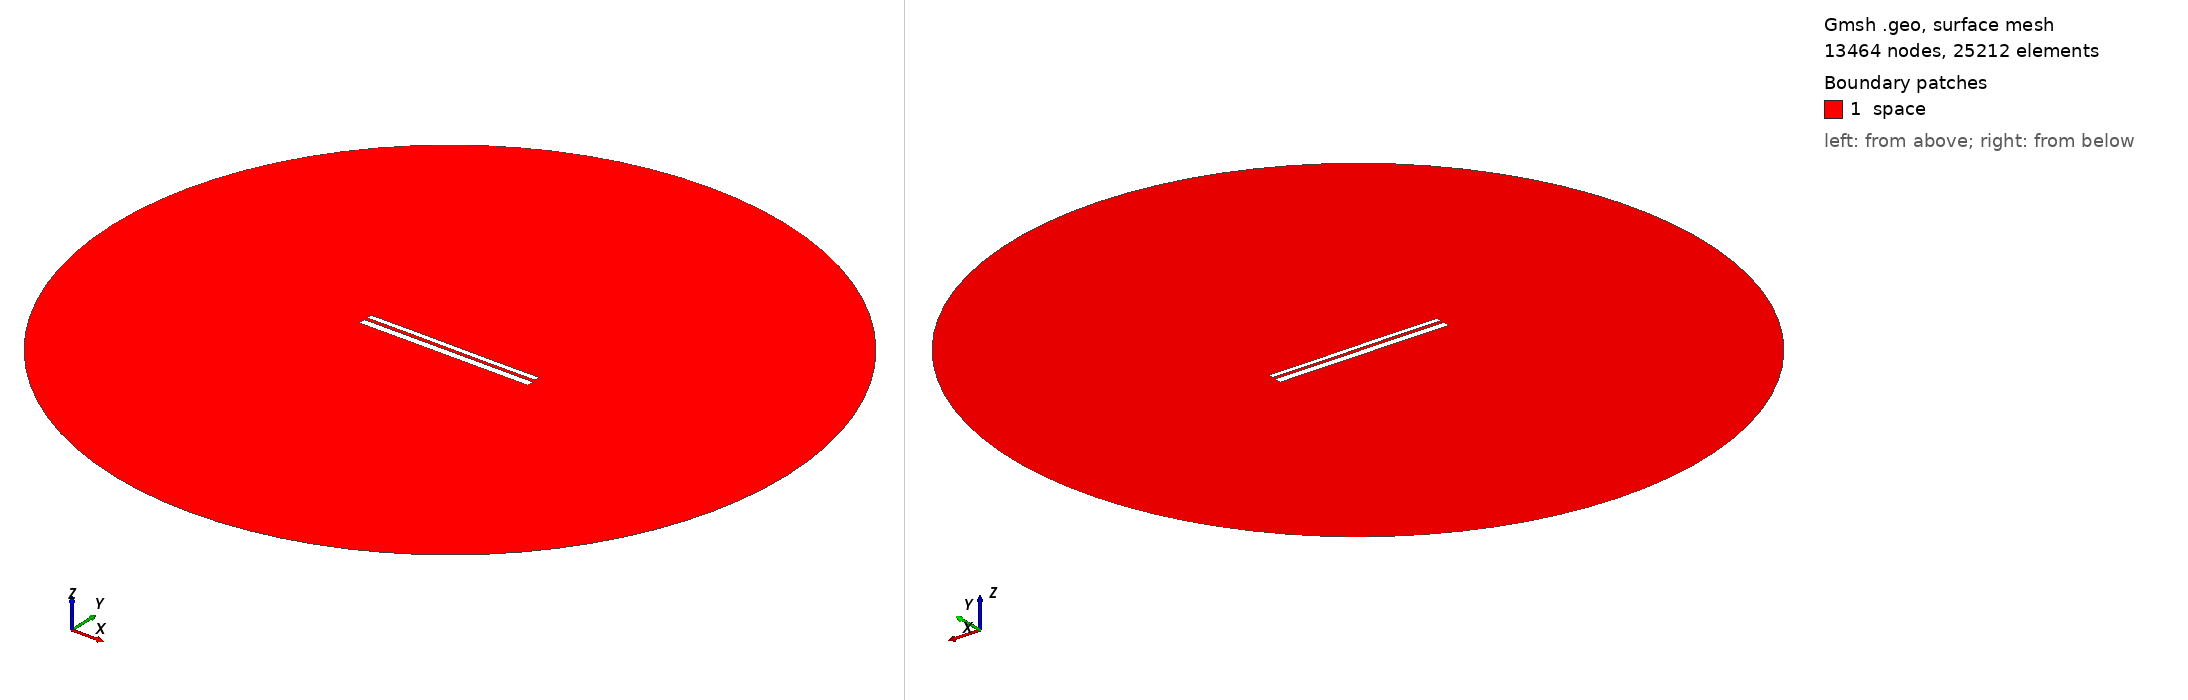

Gmsh geometry script, surface-meshed: 13464 nodes, 25212 surface elements. Boundary patches (legend numbers): 1 space. Left view from above one corner, right view from below the opposite corner. Legend entries are the model's physical surfaces. The drawing asked Gmsh for element sizes between 1% and 20% of the model's largest extent; the script's own settings can give other sizes.

=== 9568.geo (drawn) ===
//---------------------------------------
// Geometry kernel
//---------------------------------------

SetFactory("OpenCASCADE");



//---------------------------------------
// Parameters of the geometry
//---------------------------------------

// Overetch of the upper plate
overetch = 0.375;

// Distance between the plates
distance = 1.5;

// Discretization over the x axis (for the deformation)
nx = 50; 

// Length of the plate
L = 100 - overetch; 

// Number of modes
n = 4; 

// 1st mode coefficient
coeff(1) = -0.075;
beta(1) = 0.596864 * 3.1415926535 / L;

// 2nd mode coefficient
coeff(2) = 0.0;
beta(2) = 1.49418 * 3.1415926535 / L;

// 3rd mode coefficient
coeff(3) = 0.07499999999999998;
beta(3) = 2.50025 * 3.1415926535 / L;

// 4th mode coefficient
coeff(4) = 0.0;
beta(4) = 3.49999 * 3.1415926535 / L;



//---------------------------------------
// Upper plate (deformed rectangle)
//---------------------------------------

// Coordiantes of the upper plate
xmin = -50;
xmax = 50 - overetch;

// Height of the upper plate
yheight = 4 - 2 * overetch;

// Indexes of the points
UpperID[] = {};
LowerID[] = {};
LeftID[] = {};
RightID[] = {};

// Point index
p = 1;

// Horizontal edges
For i In {1:nx}
    x = xmin + (i-1)*(xmax - xmin)/(nx-1);

    y_bottom = distance / 2 + overetch;
    For j In {1:n}
        C = (Cosh(beta(j)*L) + Cos(beta(j)*L)) / (Sinh(beta(j)*L) + Sin(beta(j)*L));
        y_bottom  = y_bottom + coeff(j) * (Cosh(beta(j)*(x+50)) - Cos(beta(j)*(x+50)) - C * (Sinh(beta(j)*(x+50)) - Sin(beta(j)*(x+50))));
    EndFor

    y_top = y_bottom + yheight;

    Point(p) = {x, y_top, 0, 1.0};
    UpperID[i] = p;
    p = p + 1;

    Point(p) = {x, y_bottom, 0, 1.0};
    LowerID[i] = p;
    p = p + 1;
EndFor

// Create point lists
UpperPts[] = {}; LowerPts[] = {};
For i In {1:nx}
  UpperPts[] += {UpperID[i]};
  LowerPts[] += {LowerID[i]};
EndFor

// Build splines
Spline(1) = {UpperPts[]};
Spline(2) = {LowerPts[]};
Line(3) = {LowerPts[nx-1], UpperPts[nx-1]};
Line(4) = {LowerPts[0], UpperPts[0]};

// Build the plane surface
Curve Loop(1) = {2, 3, -1, -4};
Plane Surface(1) = {1};



//---------------------------------------
// Lower plate (rectangle)
//---------------------------------------

// Vertices
Point(1001) = {-50, -1, 0, 1.0};
Point(1002) = { 50, -1, 0, 1.0};
Point(1003) = { 50,  -5, 0, 1.0};
Point(1004) = {-50,  -5, 0, 1.0};

// Edges
Line(5) = {1001, 1002};
Line(6) = {1002, 1003};
Line(7) = {1003, 1004};
Line(8) = {1004, 1001};

// Plane surface
Line Loop(2) = {5, 6, 7, 8};
Plane Surface(2) = {2}; 



//---------------------------------------
// Outer (fictious) boundary
//---------------------------------------

// Points
Point(1005) = {0, 0, 0};       // Center
Point(1006) = {200, 0, 0};     // Start point
Point(1007) = {0, 200, 0};     // 90 degrees
Point(1008) = {-200, 0, 0};    // 180 degrees
Point(1009) = {0, -200, 0};    // 270 degrees

// Circle arcs (each needs start, center, end)
Circle(9) = {1006, 1005, 1007};
Circle(10) = {1007, 1005, 1008};
Circle(11) = {1008, 1005, 1009};
Circle(12) = {1009, 1005, 1006};

// Plane surface for the entire domain
Curve Loop(3) = {9, 10, 11, 12};
Surface(3) = {3};

// Subtract the plates from the whole domain to obtain the actual domain where we want to solve the equations
BooleanDifference{ Surface{3}; Delete; }{ Surface{1}; Surface{2}; Delete; }




//---------------------------------------
// Transfinite Lines/Curves
//---------------------------------------

// Set the number of points on the boundaries
r = 7;

// Plates
Transfinite Curve {1, 2} = 50*r Using Progression 1;
Transfinite Curve {3, 4} = 2*r Using Progression 1;
Transfinite Line {5, 7} = 50*r Using Progression 1;
Transfinite Line {6, 8} = 2*r Using Progression 1;

// Outer boundary
Transfinite Line {9, 10, 11, 12} = 20 Using Progression 1;



//---------------------------------------
// Physical groups
//---------------------------------------                

// Physical curves (boundaries)
Physical Line("force_segment", 10) = {2};
Physical Line("upper_plate", 11) = {1, 3, 4};
Physical Line("lower_plate", 12) = {5, 6, 7, 8};
Physical Line("boundary", 20) = {9, 10, 11, 12};

// Physical Surfaces
Physical Surface("space", 30) = {3};



//---------------------------------------
// 6. Generate the Mesh
//---------------------------------------

// 2D mesh generation
Mesh 2;
